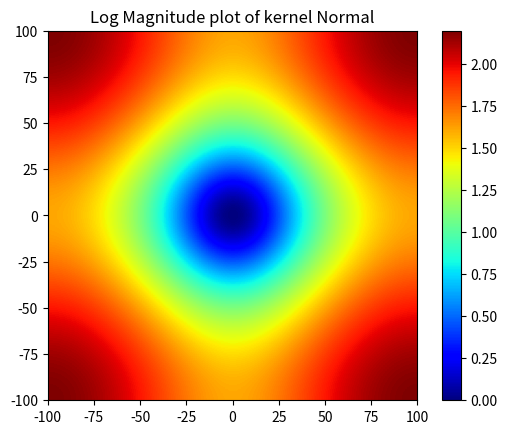

Python code for this plot: (Note: this script raises an exception after producing the figure.)
import numpy as np
import matplotlib.pyplot as plt
import cmath
from mpl_toolkits.mplot3d import axes3d

def computeDFT(N, matrix,KernelType, verbose=True):
    center = (N+1)/2
    fac = 2*np.pi/N
    X = np.linspace(-(N-1)/2, (N-1)/2, num=N)
    Y = np.linspace(-(N-1)/2, (N-1)/2, num=N)
    
    my_ft_lap = np.zeros((N,N)).astype(np.complex64)
    for u in range(N):
        for v in range(N):
            if KernelType=="Normal":
                my_ft_lap[u,v] = 2*cmath.exp(-1j*fac*center*(u+v))*(np.cos(fac*u)+np.cos(fac*v)-2)
            elif KernelType.startswith("Diagonal"):
                my_ft_lap[u,v] = 2*cmath.exp(-1j*fac*center*(u+v))*(4-np.cos(fac*u)-np.cos(fac*v)-np.cos(fac*(u+v))-np.cos(fac*(u-v)))
    
    my_ft_lap = np.fft.fftshift(my_ft_lap)
    magnitude = np.log(np.abs(my_ft_lap)+1)

    if verbose:
        plt.figure()
        # plt.colorbar(cmap="jet")
        plt.title("Log Magnitude plot of kernel "+KernelType)
        plt.imshow(magnitude,extent=[-100,100,-100,100])
        plt.set_cmap("jet")
        plt.colorbar()
        #plt.xlim(xmin = np.min(X), xmax=np.max(X))
        #plt.ylim(ymin = np.min(Y), ymax=np.max(Y))
        plt.savefig("../images/"+ KernelType +"LogMagnitude.png", cmap="jet", bbox_inches="tight")
        
        fig = plt.figure() 
        ax = plt.axes(projection ='3d')  
        plt.set_cmap("jet")
        x,y = np.meshgrid(X,Y)
        surf = ax.plot_surface(x, y, magnitude, cmap="jet")
        fig.colorbar(surf, ax=ax)
        plt.title("Surface Plot of "+KernelType + " Laplacian Kernel")
        #plt.show()
        plt.savefig("../images/"+ KernelType +"SurfacePlot.png", cmap="jet", bbox_inches="tight")

if __name__=="__main__":
    N = 201
    laplacianMatrix1 = np.array([[0,1,0],[1,-4,1],[0,1,0]])
    laplacianMatrix2 = np.array([[-1,-1,-1],[-1,8,-1],[-1,-1,-1]])
    computeDFT(N, laplacianMatrix1, "Normal")
    computeDFT(N, laplacianMatrix2, "Diagonal Added")
